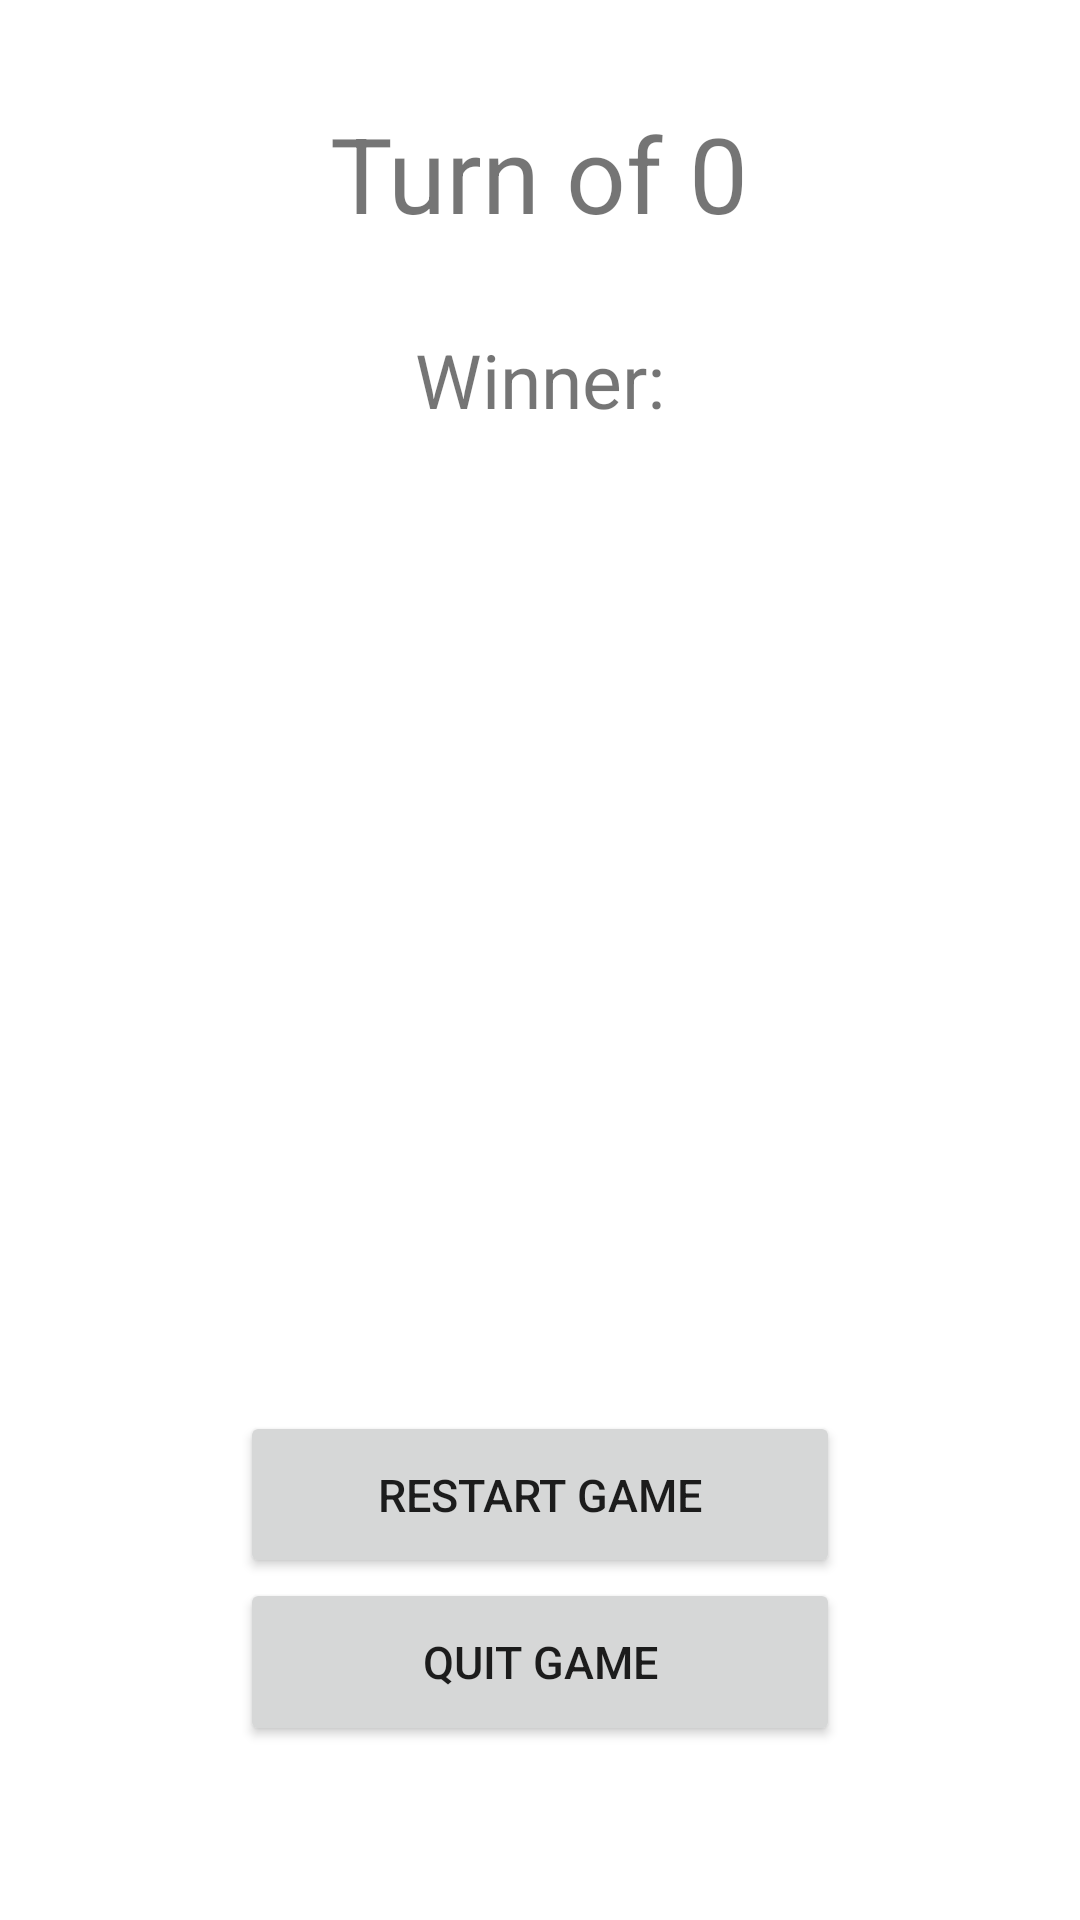

Produce the Android XML layout that renders to this screen, including the resource entries it uses.
<!-- AndroidManifest.xml: application theme Theme.VreilnChess -->
<!-- res/layout/fragment_game.xml -->
<?xml version="1.0" encoding="utf-8"?>
<RelativeLayout xmlns:android="http://schemas.android.com/apk/res/android"
    xmlns:tools="http://schemas.android.com/tools"
    android:layout_width="wrap_content"
    android:layout_height="match_parent"
    android:gravity="center_horizontal"
    android:orientation="vertical"
    android:padding="12dp"
    android:weightSum="9"
    tools:context=".Fragments.StartFragment">

    <LinearLayout
        android:layout_width="match_parent"
        android:layout_height="match_parent"
        android:orientation="vertical"
        android:weightSum="13">

        <RelativeLayout
            android:layout_width="match_parent"
            android:layout_height="0dp"
            android:layout_weight="2">

            <TextView
                android:id="@+id/textTurn"
                android:layout_width="wrap_content"
                android:layout_height="wrap_content"
                android:layout_centerInParent="true"
                android:padding="10dp"
                android:text="Turn of 0"
                android:textSize="35sp" />
        </RelativeLayout>

        <LinearLayout
            android:layout_width="match_parent"
            android:layout_height="0dp"
            android:layout_weight="1"
            android:gravity="center">

            <TextView
                android:id="@+id/textWin"
                android:layout_width="wrap_content"
                android:layout_height="wrap_content"
                android:text="Winner:"
                android:textSize="25sp" />
        </LinearLayout>

        <RelativeLayout
            android:layout_width="match_parent"
            android:layout_height="0dp"
            android:layout_weight="7"
            android:padding="20dp">

            <androidx.recyclerview.widget.RecyclerView
                android:id="@+id/boardGame"
                android:layout_width="match_parent"
                android:layout_height="300dp"
                android:layout_centerInParent="true" />
        </RelativeLayout>

        <RelativeLayout
            android:layout_width="match_parent"
            android:layout_height="10dp"
            android:layout_weight="1"
            android:paddingLeft="10dp"
            android:paddingRight="10dp">
            <Button
                android:id="@+id/restartGame"
                android:layout_width="200dp"
                android:layout_height="match_parent"
                android:layout_centerInParent="true"
                android:text="Restart Game"
                android:textSize="15sp" />
        </RelativeLayout>
        <RelativeLayout
            android:layout_width="match_parent"
            android:layout_height="10dp"
            android:layout_weight="1"
            android:paddingLeft="10dp"
            android:paddingRight="10dp">
            <Button
                android:id="@+id/quit"
                android:layout_width="200dp"
                android:layout_height="match_parent"
                android:layout_centerInParent="true"
                android:text="Quit Game"
                android:textSize="15sp" />
        </RelativeLayout>
    </LinearLayout>
    <View
        android:layout_width="wrap_content"
        android:layout_height="0dp"
        android:layout_weight="3" />

    <View
        android:layout_width="wrap_content"
        android:layout_height="0dp"
        android:layout_weight="3" />

</RelativeLayout>
<!-- resources referenced by this layout -->
<resources>
  <style name="Theme.VreilnChess" parent="Theme.MaterialComponents.DayNight.NoActionBar">
          
          <item name="colorPrimary">@color/purple_500</item>
          <item name="colorPrimaryVariant">@color/purple_700</item>
          <item name="colorOnPrimary">@color/white</item>
          
          <item name="colorSecondary">@color/teal_200</item>
          <item name="colorSecondaryVariant">@color/teal_700</item>
          <item name="colorOnSecondary">@color/black</item>
          
          <item name="android:statusBarColor" tools:targetApi="l">?attr/colorPrimaryVariant</item>
          
      </style>
  <!-- not gathered from this repository: default colours our renderer supplied (Android Studio template values) -->
  <color name="purple_500">#FF6200EE</color>
  <color name="purple_700">#FF3700B3</color>
  <color name="teal_200">#FF03DAC5</color>
  <color name="teal_700">#FF018786</color>
  <color name="black">#FF000000</color>
  <color name="white">#FFFFFFFF</color>
</resources>
